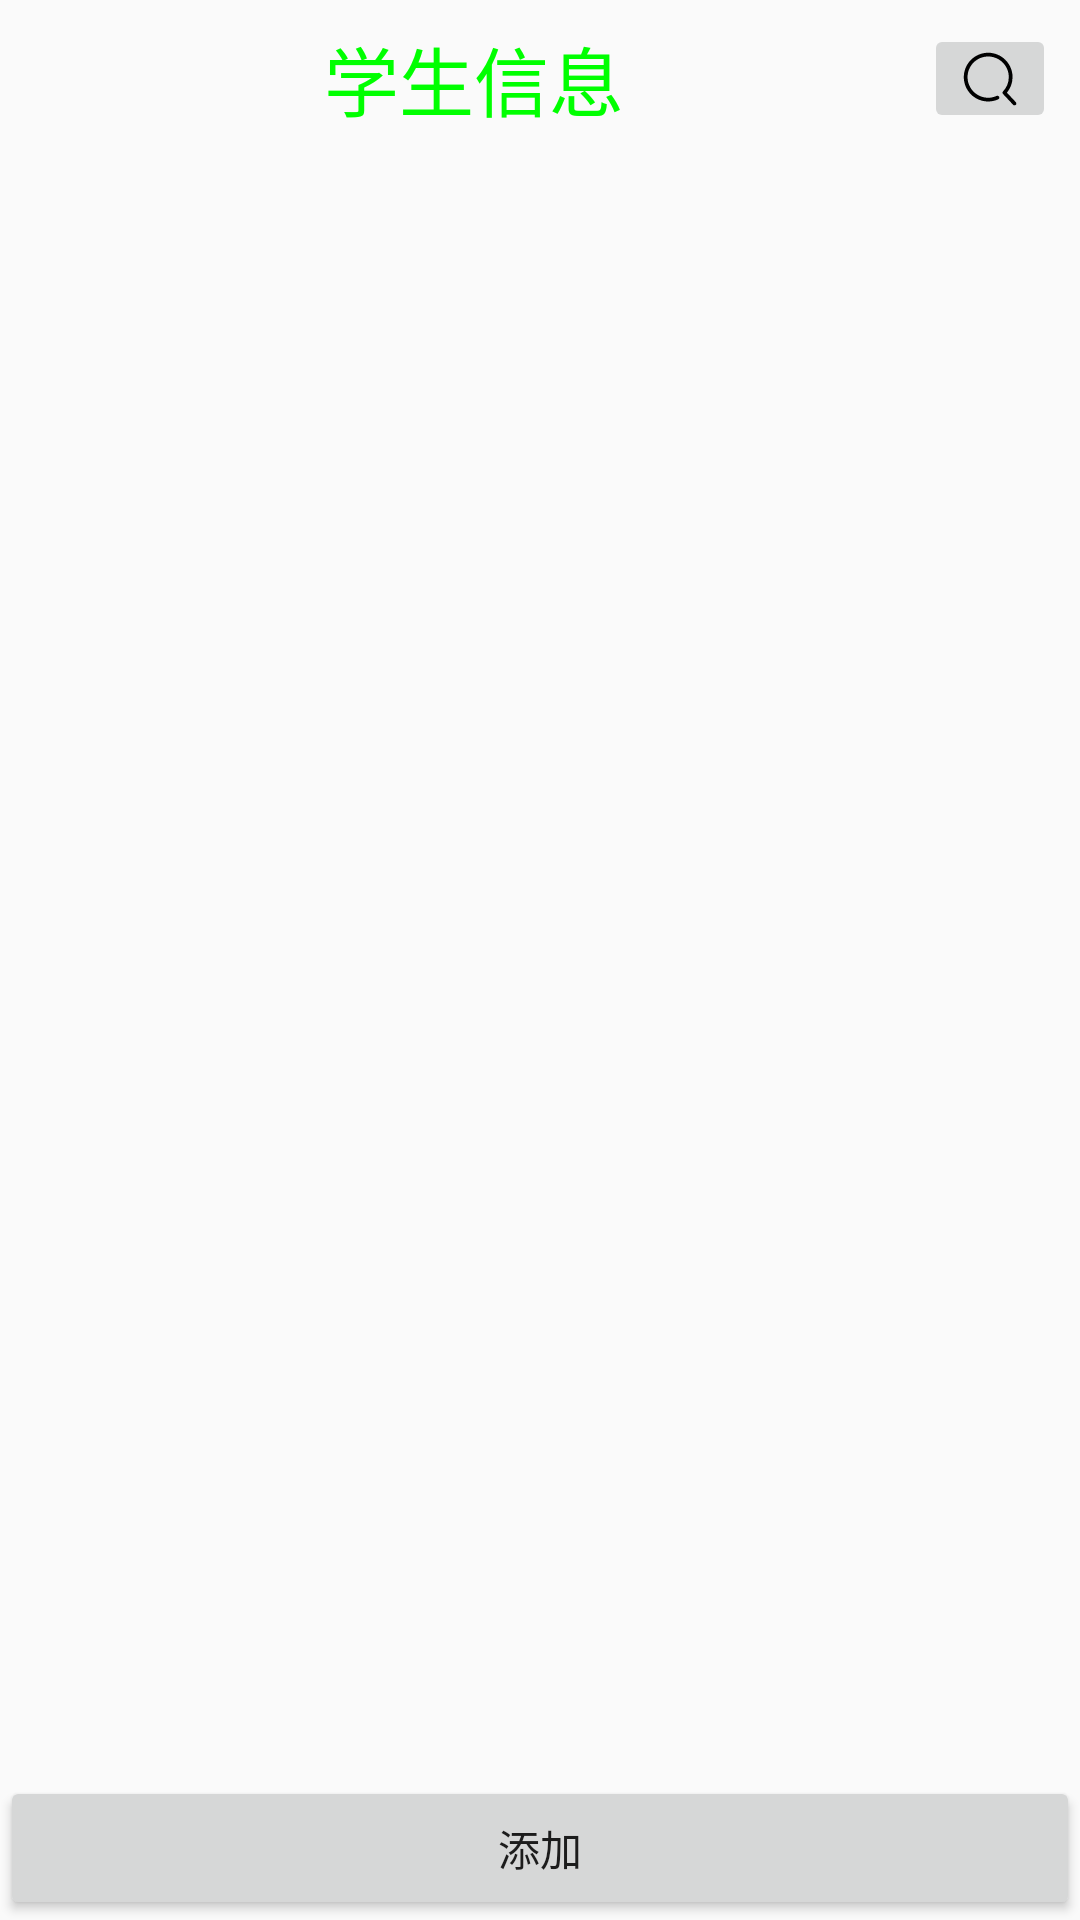

The Android layout XML behind this screen, and the referenced resources:
<!-- AndroidManifest.xml: application theme Theme.AppCompat.Light.NoActionBar -->
<!-- res/layout/activity_home.xml -->
<?xml version="1.0" encoding="utf-8"?>
<LinearLayout xmlns:android="http://schemas.android.com/apk/res/android"
    xmlns:tools="http://schemas.android.com/tools"
    android:id="@+id/main"
    android:layout_width="match_parent"
    android:layout_height="match_parent"
    android:layout_marginTop="50dp"
    android:layout_marginBottom="50dp"
    android:orientation="vertical"
    tools:context=".HomeActivity">

    
    <LinearLayout
        android:layout_width="match_parent"
        android:layout_height="wrap_content"
        android:orientation="horizontal"
        android:gravity="center_vertical"
        android:padding="8dp">

        
        <TextView
            android:layout_width="0dp"
            android:layout_height="wrap_content"
            android:layout_weight="1"
            android:gravity="center"
            android:text="@string/student_info"
            android:textColor="#00FF00"
            android:textSize="25sp" />

        
        <ImageButton
            android:id="@+id/search"
            android:layout_width="wrap_content"
            android:layout_height="match_parent"
            android:contentDescription="@string/search"
            android:src="@drawable/search" />
    </LinearLayout>


    <ListView
        android:id="@+id/listView"
        android:layout_width="match_parent"
        android:layout_height="0dp"
        android:layout_weight="1"/>

    
    <Button
        android:id="@+id/te_add"
        android:layout_width="match_parent"
        android:layout_height="wrap_content"
        android:layout_gravity="center_horizontal"
        android:text="@string/title_add" />

</LinearLayout>
<!-- resources referenced by this layout -->
<resources>
  <!-- drawable search (drawable) -->
  <vector xmlns:android="http://schemas.android.com/apk/res/android"
      android:width="20dp"
      android:height="20dp"
      android:viewportWidth="1024"
      android:viewportHeight="1024">
    <path
        android:fillColor="#FF000000"
        android:pathData="M953.5,908.3L800.9,745c61.9,-74.5 95.9,-167.4 95.9,-265.1 0,-229.3 -186.6,-416 -416,-416 -229.3,0 -416,186.6 -416,416s186.6,416 416,416c60.1,-0 118,-12.6 172.2,-37.2 16.1,-7.3 23.2,-26.3 15.9,-42.4 -7.3,-16.1 -26.4,-23.3 -42.4,-15.9 -45.9,20.9 -94.9,31.5 -145.8,31.5 -194.1,0 -352,-157.9 -352,-352 0,-194 157.9,-352 352,-352 194.1,0 352,157.9 352,352 0,91.4 -34.8,177.9 -98.1,243.7 -12.3,12.7 -11.8,33 0.9,45.2 1,0.9 2.2,1.3 3.3,2.1 0.9,1.3 1.3,2.8 2.4,3.9l165.5,177.1c6.3,6.8 14.8,10.1 23.4,10.1 7.8,0 15.7,-2.8 21.9,-8.6 12.9,-12 13.6,-32.3 1.5,-45.2z"/>
  </vector>
  <string name="search">search</string>
  <string name="student_info">学生信息</string>
  <string name="title_add">添加</string>
</resources>
